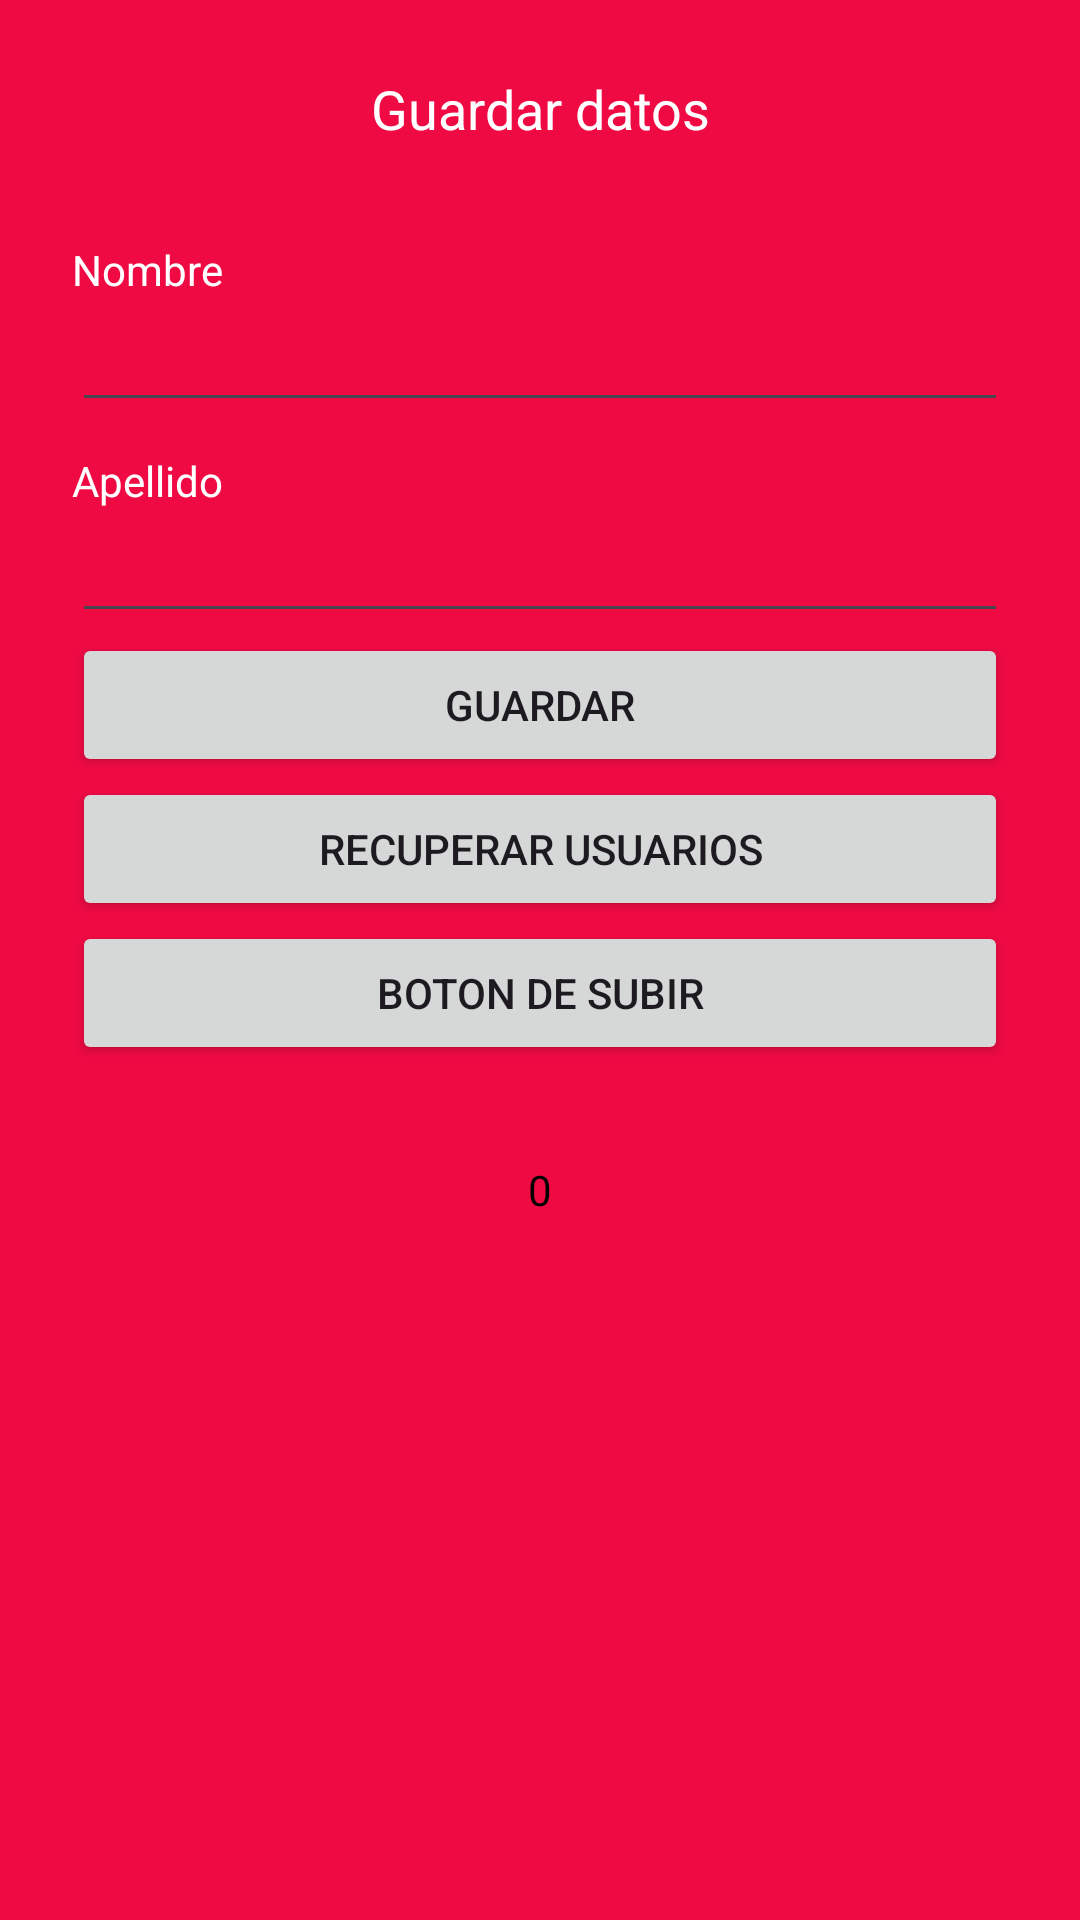

This screen was rendered from an Android layout file. Write that file and the resources it references.
<!-- AndroidManifest.xml: application theme Theme.MovilesParte1 -->
<!-- res/layout/fragment_first_frament.xml -->
<?xml version="1.0" encoding="utf-8"?>
<androidx.constraintlayout.widget.ConstraintLayout
    xmlns:android="http://schemas.android.com/apk/res/android"
    xmlns:tools="http://schemas.android.com/tools"
    xmlns:app="http://schemas.android.com/apk/res-auto"
    android:layout_width="match_parent"
    android:layout_height="match_parent"
    android:background="@color/red"
    tools:context=".application.fragments.FirstFragment">

    <LinearLayout
        android:layout_width="match_parent"
        android:layout_height="match_parent"
        android:layout_margin="24dp"
        android:orientation="vertical">

        <TextView
            android:layout_width="match_parent"
            android:layout_height="wrap_content"
            android:layout_marginBottom="32dp"
            android:gravity="center"
            android:text="Guardar datos"
            android:textColor="@color/white"
            android:textSize="18sp" />

        <TextView
            android:layout_width="match_parent"
            android:layout_height="wrap_content"

            android:text="Nombre"
            android:textColor="@color/white" />
        <com.google.android.material.textfield.TextInputEditText
            android:id="@+id/nameUser"
            android:layout_width="match_parent"
            android:layout_height="wrap_content" />

        <TextView
            android:layout_width="match_parent"
            android:layout_height="wrap_content"
            android:layout_marginTop="10dp"
            android:text="Apellido"
            android:textColor="@color/white" />
        <com.google.android.material.textfield.TextInputEditText
            android:id="@+id/lastnameUser"
            android:layout_width="match_parent"
            android:layout_height="wrap_content" />

        <Button
            android:id="@+id/btnRegresar"
            android:layout_width="match_parent"
            android:layout_height="wrap_content"
            android:gravity="center"
            android:text="Guardar" />

        <Button
            android:id="@+id/btnApi"
            android:layout_width="match_parent"
            android:layout_height="wrap_content"
            android:gravity="center"
            android:text="Recuperar Usuarios" />
        <Button
            android:id="@+id/btnSubir"
            android:layout_width="match_parent"
            android:layout_height="wrap_content"
            android:gravity="center"
            android:text="Boton de subir" />
        <TextView
            android:id="@+id/contadorTxt"
            android:layout_marginTop="32dp"
            android:layout_width="match_parent"
            android:layout_height="wrap_content"
            android:textColor="@color/black"
            android:text="0"
            android:gravity="center"
            />

    </LinearLayout>

</androidx.constraintlayout.widget.ConstraintLayout>
<!-- resources referenced by this layout -->
<resources>
  <color name="black">#FF000000</color>
  <color name="red">#EF0A44</color>
  <color name="white">#FFFFFFFF</color>
  <style name="Theme.MovilesParte1" parent="Base.Theme.MovilesParte1" />
  <style name="Base.Theme.MovilesParte1" parent="Theme.Material3.DayNight.NoActionBar">
          
          
      </style>
</resources>
